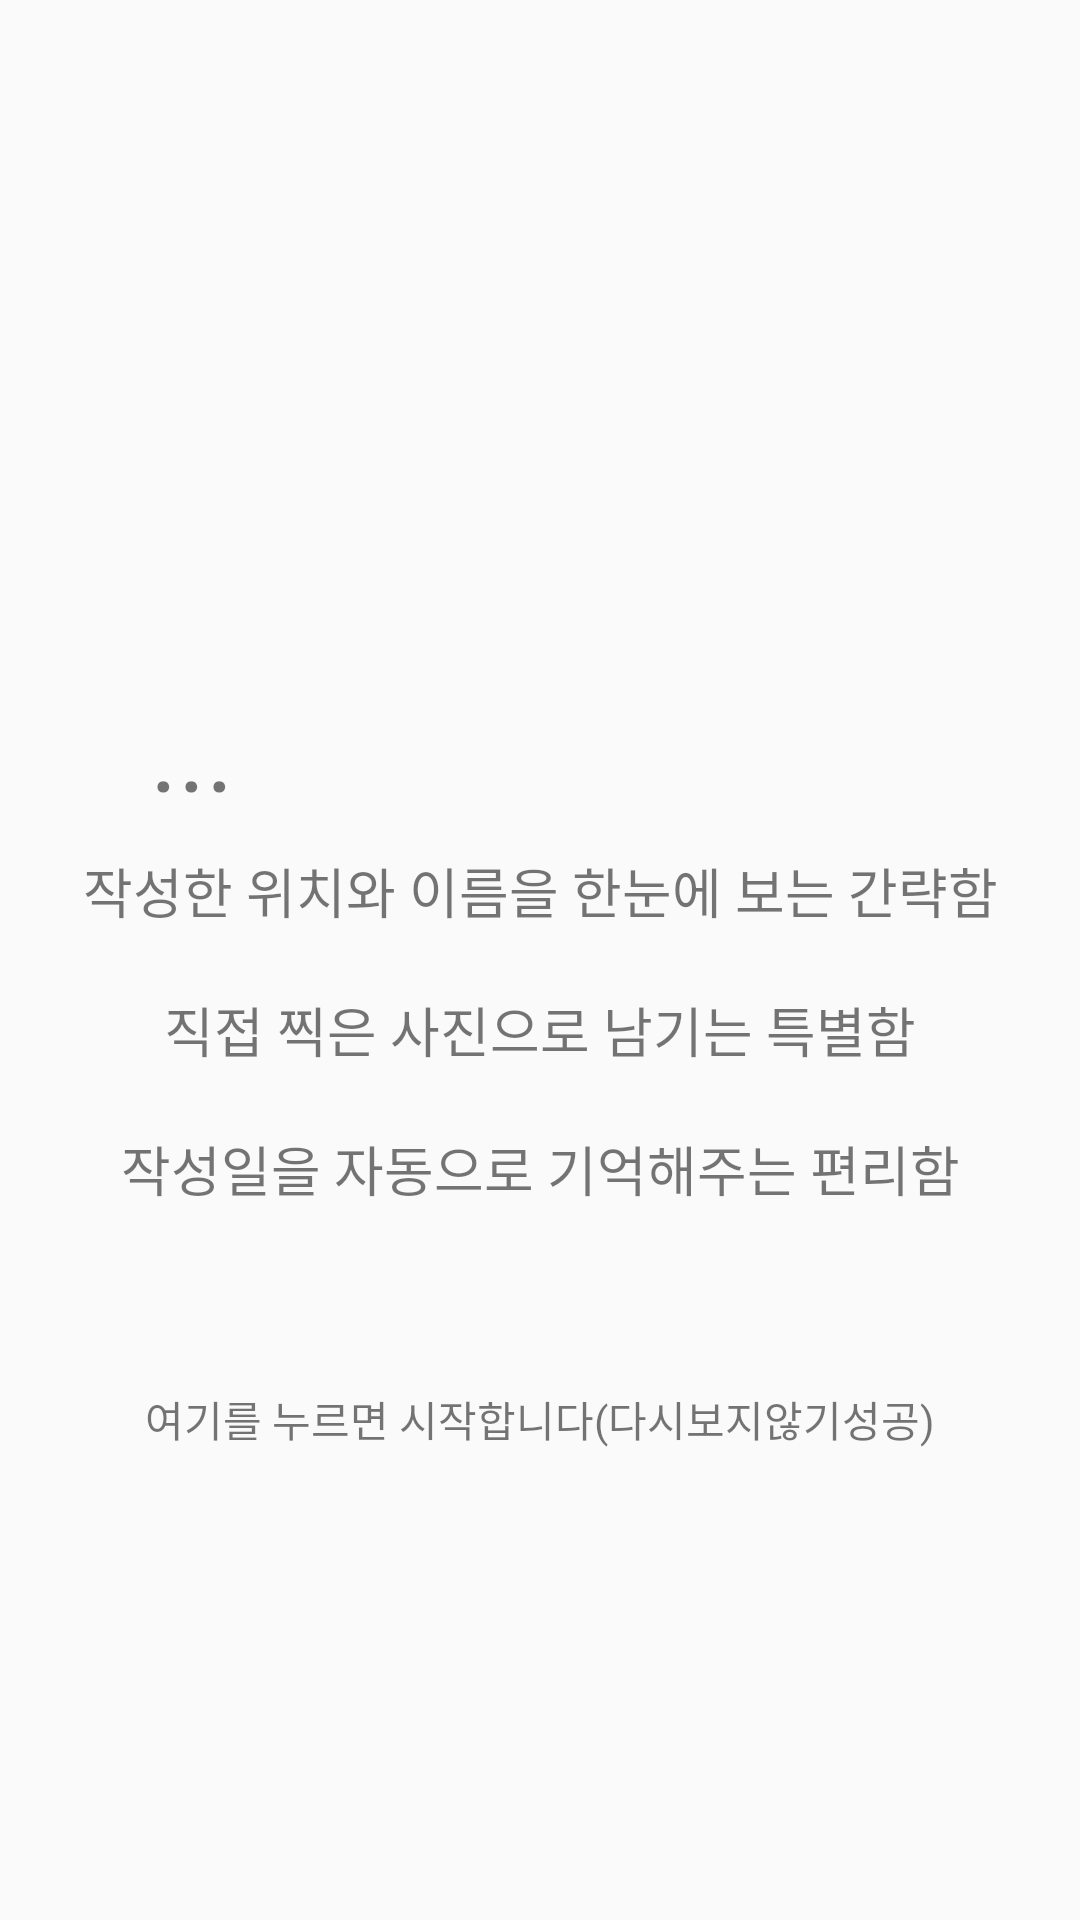

The Android layout XML behind this screen, and the referenced resources:
<!-- AndroidManifest.xml: application theme AppTheme -->
<!-- res/layout/intro1.xml -->
<?xml version="1.0" encoding="utf-8"?>
<RelativeLayout    xmlns:android="http://schemas.android.com/apk/res/android"
    xmlns:app="http://schemas.android.com/apk/res-auto"
    xmlns:tools="http://schemas.android.com/tools"
    android:layout_width="match_parent"
    android:layout_height="match_parent"
    tools:context="com.example.main.file.IntroActivity"
    android:orientation="vertical">

<LinearLayout
    android:layout_width="match_parent"
    android:layout_height="wrap_content"
    android:orientation="vertical"
   android:id="@+id/titletext"
   android:layout_centerVertical="true"
    >
   <TextView
       android:id="@+id/introtext1"
       android:layout_width="match_parent"
       android:layout_height="wrap_content"
       android:layout_marginLeft="50dp"
       android:textSize="35dp"
       android:text="..."/>
   <TextView
       android:id="@+id/introtext2"
       android:layout_width="match_parent"
       android:layout_height="wrap_content"
       android:layout_margin="10dp"
       android:textSize="18dp"
       android:gravity="center_horizontal"
       android:text="작성한 위치와 이름을 한눈에 보는 간략함"/>

   <TextView
       android:id="@+id/introtext3"
       android:layout_width="match_parent"
       android:layout_height="wrap_content"
       android:layout_margin="10dp"
       android:textSize="18dp"
       android:gravity="center_horizontal"
       android:text="직접 찍은 사진으로 남기는 특별함"/>
   <TextView
       android:id="@+id/introtext4"
       android:layout_width="match_parent"
       android:layout_height="wrap_content"
       android:gravity="center_horizontal"
       android:textSize="18dp"
       android:layout_margin="10dp"
       android:text="작성일을 자동으로 기억해주는 편리함"/>

</LinearLayout>


   <TextView
       android:id="@+id/introtext5"
       android:layout_below="@+id/titletext"
       android:layout_marginTop="50dp"
       android:gravity="center_horizontal"
       android:layout_width="match_parent"
       android:layout_height="wrap_content"
       android:text="여기를 누르면 시작합니다(다시보지않기성공)"/>

   </RelativeLayout>
<!-- resources referenced by this layout -->
<resources>
  <style name="AppTheme" parent="Theme.AppCompat.Light.NoActionBar">
          
          <item name="colorPrimary">@color/colorPrimary</item>
          <item name="colorPrimaryDark">@color/colorPrimaryDark</item>
          <item name="colorAccent">@color/colorAccent</item>
      </style>
  <color name="colorPrimary">#3F51B5</color>
  <color name="colorPrimaryDark">#303F9F</color>
  <color name="colorAccent">#FF4081</color>
</resources>
